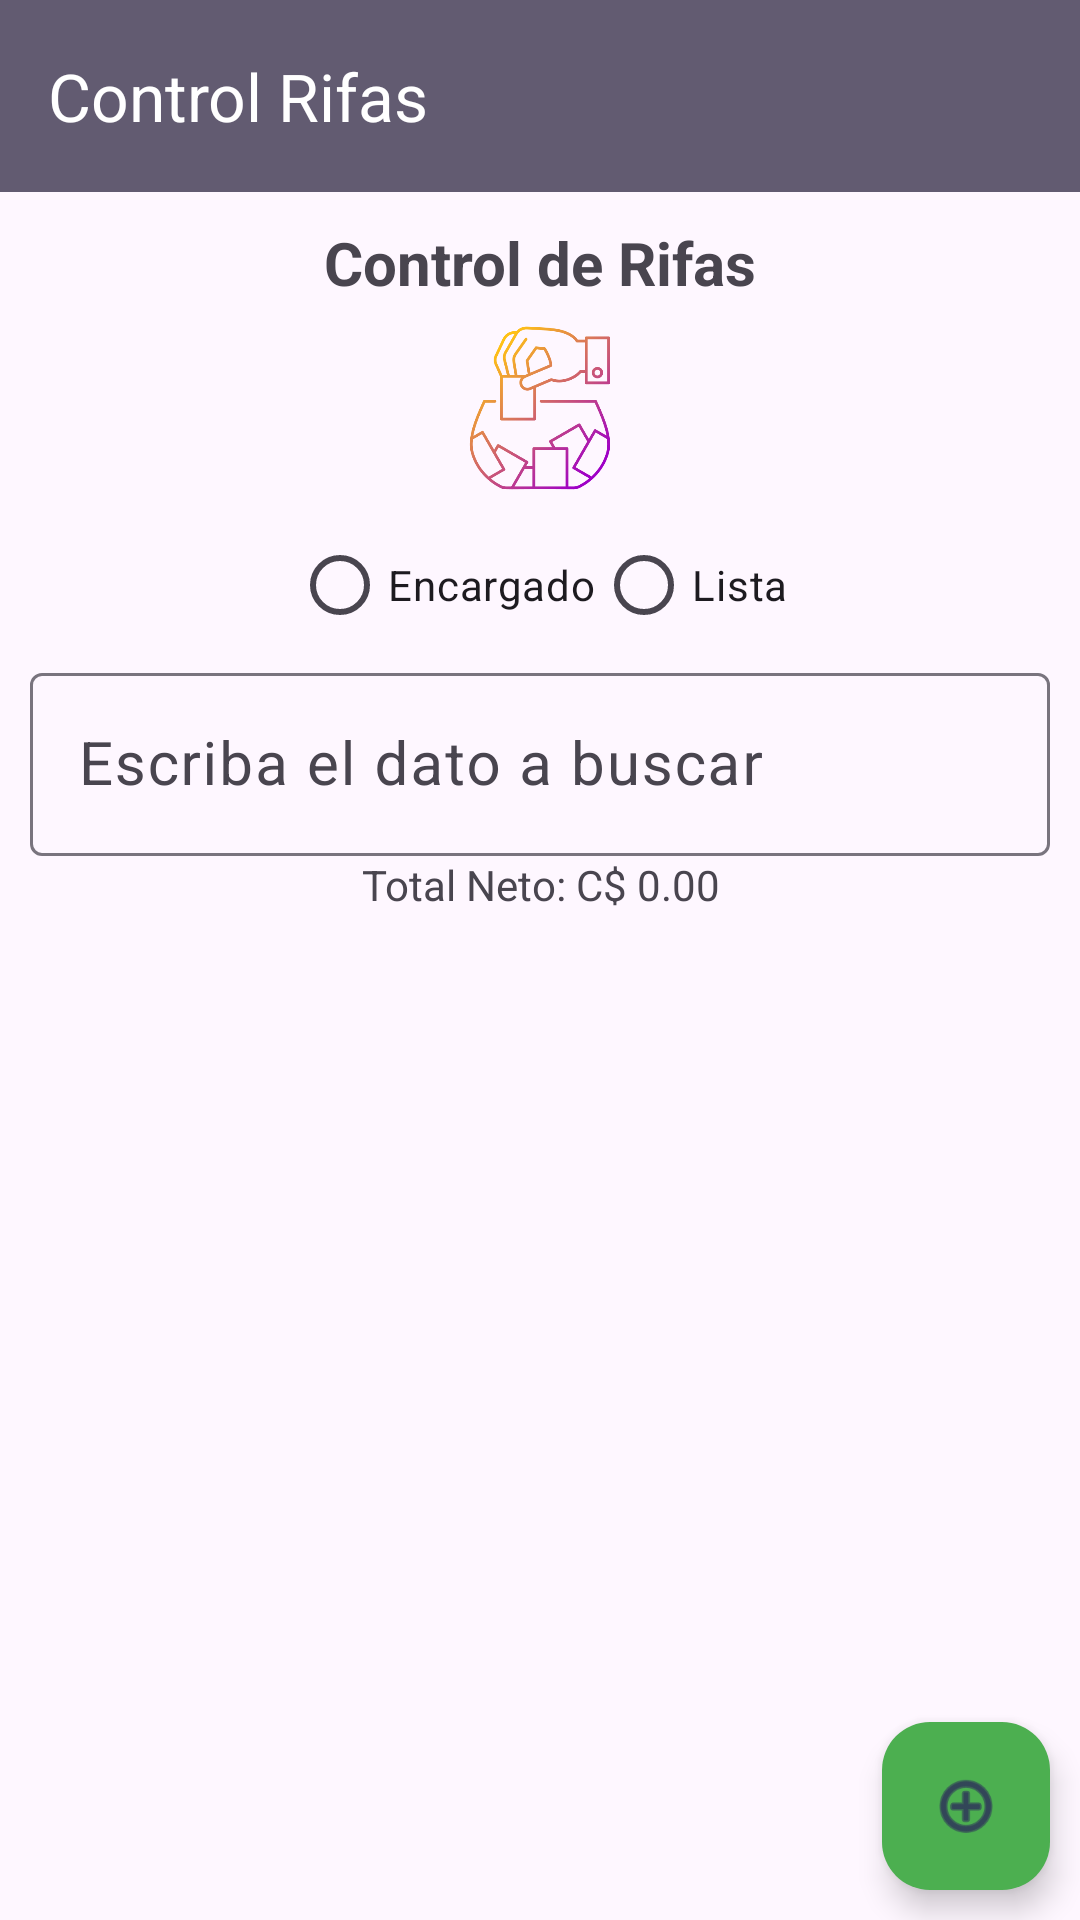

Layout XML and referenced resources for this Android screen:
<!-- AndroidManifest.xml: application theme Theme.ControlRifas -->
<!-- res/layout/activity_menu.xml -->
<?xml version="1.0" encoding="utf-8"?>
<androidx.constraintlayout.widget.ConstraintLayout xmlns:android="http://schemas.android.com/apk/res/android"
    xmlns:app="http://schemas.android.com/apk/res-auto"
    xmlns:tools="http://schemas.android.com/tools"
    android:layout_width="match_parent"
    android:layout_height="match_parent"
    tools:context=".Menu">

    <com.google.android.material.appbar.MaterialToolbar
        android:id="@+id/toolbar"
        android:layout_width="match_parent"
        android:layout_height="?attr/actionBarSize"
        android:background="?attr/colorSecondary"
        app:theme="@style/ThemeOverlay.AppCompat.ActionBar"
        app:popupTheme="@style/ThemeOverlay.AppCompat.Light"
        app:title="@string/app_name"
        app:titleTextColor="@color/white"
        app:layout_constraintTop_toTopOf="parent"
        app:layout_constraintEnd_toStartOf="parent"
        app:layout_constraintEnd_toEndOf="parent"/>


    <TextView
        android:id="@+id/TvTitle"
        android:layout_width="match_parent"
        android:layout_height="wrap_content"
        android:text="@string/text_title"
        android:layout_marginTop="10dp"
        app:layout_constraintTop_toBottomOf="@id/toolbar"
        app:layout_constraintStart_toStartOf="parent"
        app:layout_constraintEnd_toEndOf="parent"
        android:gravity="center"
        android:textStyle="bold"
        android:textSize="20sp"
        />
    <ImageView
        android:id="@+id/ivLogoIg"
        android:layout_width="90dp"
        android:layout_height="70dp"
        android:src="@drawable/logo"
        android:contentDescription="@string/ivlogo_desc"
        app:layout_constraintTop_toBottomOf="@+id/TvTitle"
        app:layout_constraintStart_toStartOf="parent"
        app:layout_constraintEnd_toEndOf="parent"
        />

     <com.google.android.material.textfield.TextInputLayout
        android:id="@+id/tfFind"
        android:layout_width="match_parent"
        android:layout_height="wrap_content"
        android:layout_marginHorizontal="10dp"
        app:layout_constraintStart_toStartOf="parent"
        app:layout_constraintEnd_toEndOf="parent"
        app:layout_constraintTop_toBottomOf="@id/rgSearch">

        <com.google.android.material.textfield.TextInputEditText
            android:id="@+id/TieFind"
            android:layout_width="match_parent"
            android:layout_height="wrap_content"
            android:inputType="textCapWords"
            android:textSize="20sp"
            android:hint="@string/text_name"
            android:imeOptions="actionSearch"
            android:layout_gravity="center"/>
    </com.google.android.material.textfield.TextInputLayout>
    <TextView
        android:layout_width="match_parent"
        android:layout_height="wrap_content"
        android:id="@+id/tvMontoTotal"
        app:layout_constraintStart_toStartOf="parent"
        app:layout_constraintEnd_toEndOf="parent"
        app:layout_constraintTop_toBottomOf="@+id/tfFind"
        android:text="@string/tvMonto"
        android:gravity="center"
        />
    <androidx.recyclerview.widget.RecyclerView
        android:id="@+id/RvList"
        android:layout_width="0dp"
        android:layout_height="0dp"
        android:layout_marginHorizontal="10dp"
        android:layout_marginTop="10dp"
        android:layout_marginBottom="10dp"
        app:layout_constraintBottom_toBottomOf="parent"
        app:layout_constraintEnd_toEndOf="parent"
        app:layout_constraintStart_toStartOf="parent"
        app:layout_constraintTop_toBottomOf="@id/tvMontoTotal"/>

    <com.google.android.material.floatingactionbutton.FloatingActionButton
        android:id="@+id/BtnAdd"
        android:layout_width="wrap_content"
        android:layout_height="wrap_content"
        android:clickable="true"
        app:srcCompat="@android:drawable/ic_menu_add"
        android:contentDescription="@string/btnadd_desc"
        app:layout_constraintBottom_toBottomOf="parent"
        app:layout_constraintEnd_toEndOf="parent"
        android:layout_marginEnd="10dp"
        android:layout_marginBottom="10dp"
        android:focusable="true"
        android:backgroundTint="@color/green"/>

    <RadioGroup
        android:id="@+id/rgSearch"
        android:layout_width="wrap_content"
        android:layout_height="wrap_content"
        android:orientation="horizontal"
        app:layout_constraintTop_toBottomOf="@id/ivLogoIg"
        app:layout_constraintStart_toStartOf="parent"
        app:layout_constraintEnd_toEndOf="parent">

        <RadioButton
            android:id="@+id/rbtEncargado"
            android:layout_width="wrap_content"
            android:layout_height="wrap_content"
            android:text="Encargado"
            />

        <RadioButton
            android:id="@+id/rbtLista"
            android:layout_width="wrap_content"
            android:layout_height="wrap_content"
            android:text="Lista" />

    </RadioGroup>




</androidx.constraintlayout.widget.ConstraintLayout>
<!-- resources referenced by this layout -->
<resources>
  <color name="green">#4CAF50</color>
  <color name="white">#FFFFFFFF</color>
  <!-- drawable logo: png bitmap (drawable, 41684 bytes) -->
  <string name="app_name">Control Rifas</string>
  <string name="btnadd_desc">Agregar Nuevo Registro</string>
  <string name="ivlogo_desc">Logo de la Parroquia</string>
  <string name="text_name">Escriba el dato a buscar</string>
  <string name="text_title">Control de Rifas</string>
  <string name="tvMonto">Total Neto: C$ 0.00</string>
  <style name="Theme.ControlRifas" parent="Base.Theme.ControlRifas" />
  <style name="Base.Theme.ControlRifas" parent="Theme.Material3.DayNight.NoActionBar">
          
          
      </style>
</resources>
